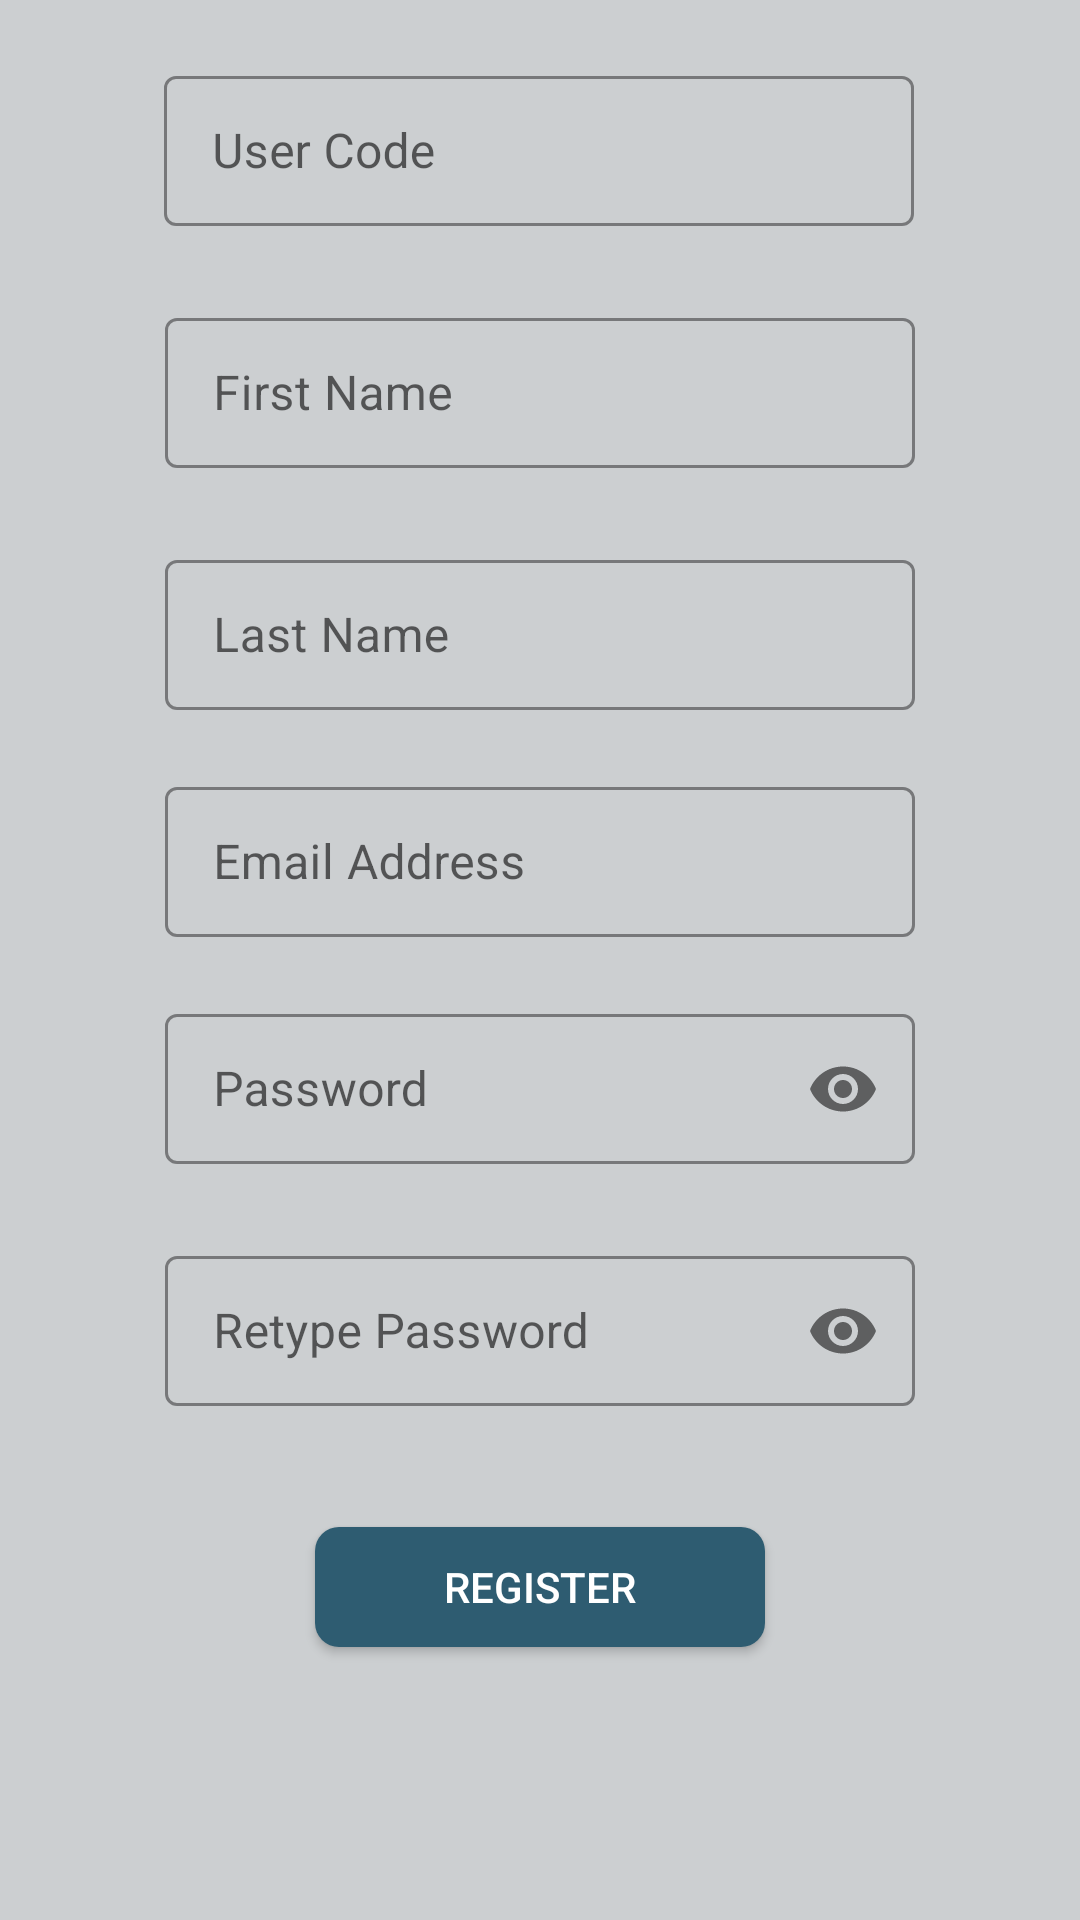

Layout XML and referenced resources for this Android screen:
<!-- AndroidManifest.xml: application theme AppTheme -->
<!-- res/layout/register_activity.xml -->
<?xml version="1.0" encoding="utf-8"?>
<LinearLayout xmlns:android="http://schemas.android.com/apk/res/android"
    xmlns:app="http://schemas.android.com/apk/res-auto"
    xmlns:tools="http://schemas.android.com/tools"
    android:layout_width="match_parent"
    android:layout_height="match_parent"
    android:orientation="vertical"
    android:background="@color/colorPrimaryLight"
    tools:context=".activities.Register">

    <ProgressBar
        android:id="@+id/progress_bar"
        style="?android:attr/progressBarStyle"
        android:layout_width="wrap_content"
        android:layout_height="wrap_content"
        android:layout_gravity="center_horizontal"
        android:layout_marginTop="200dp"
        android:visibility="gone" />

    <TextView
        android:id="@+id/tvLoad"
        android:layout_width="match_parent"
        android:layout_height="wrap_content"
        android:layout_marginTop="25dp"
        android:clickable="true"
        android:focusable="true"
        android:gravity="center_horizontal"
        android:textColor="@color/colorPrimary"
        android:textStyle="bold"
        android:visibility="gone" />

    <androidx.constraintlayout.widget.ConstraintLayout
        android:layout_width="match_parent"
        android:layout_height="match_parent"
        android:id="@+id/layout_form">

        <com.google.android.material.textfield.TextInputLayout
            android:id="@+id/ilUserCode"
            style="@style/TextInputLayoutStyle"
            android:layout_width="@dimen/til_width"
            android:layout_height="wrap_content"
            android:layout_marginTop="@dimen/til_top"
            app:boxBackgroundMode="outline"
            app:errorEnabled="true"
            app:layout_constraintEnd_toEndOf="parent"
            app:layout_constraintHorizontal_bias="0.496"
            app:layout_constraintStart_toStartOf="parent"
            app:layout_constraintTop_toBottomOf="@+id/tvScanCode">

            <com.google.android.material.textfield.TextInputEditText
                android:id="@+id/etUserCode"
                android:layout_width="match_parent"
                android:layout_height="@dimen/edit_text_height"
                android:drawableStart="@drawable/ic_school"
                android:drawablePadding="@dimen/drawable_padding"
                android:hint="@string/hint_user_code"
                android:inputType="number" />
        </com.google.android.material.textfield.TextInputLayout>

        <TextView
            android:id="@+id/tvScanCode"
            android:layout_width="wrap_content"
            android:layout_height="wrap_content"
            android:layout_marginTop="@dimen/text_scan_code_top"
            android:clickable="true"
            android:focusable="true"
            android:text="@string/text_scan_code"
            android:textSize="@dimen/text_size"
            android:textStyle="bold"
            android:visibility="gone"
            app:layout_constraintEnd_toEndOf="parent"
            app:layout_constraintStart_toStartOf="parent"
            app:layout_constraintTop_toTopOf="parent" />

        <com.google.android.material.textfield.TextInputLayout
            android:id="@+id/ilEmail"
            style="@style/TextInputLayoutStyle"
            android:layout_width="@dimen/til_width"
            android:layout_height="wrap_content"
            app:boxBackgroundMode="outline"
            app:errorEnabled="true"
            app:layout_constraintEnd_toEndOf="parent"
            app:layout_constraintStart_toStartOf="parent"
            app:layout_constraintTop_toBottomOf="@+id/ilLastName">

            <com.google.android.material.textfield.TextInputEditText
                android:id="@+id/etEmail"
                android:layout_width="match_parent"
                android:layout_height="@dimen/edit_text_height"
                android:drawableStart="@drawable/ic_email"
                android:drawablePadding="@dimen/drawable_padding"
                android:hint="@string/hint_email"
                android:inputType="textEmailAddress" />
        </com.google.android.material.textfield.TextInputLayout>

        <com.google.android.material.textfield.TextInputLayout
            android:id="@+id/ilPassword"
            style="@style/TextInputLayoutStyle"
            android:layout_width="@dimen/til_width"
            android:layout_height="wrap_content"
            app:boxBackgroundMode="outline"
            app:errorEnabled="true"
            app:layout_constraintEnd_toEndOf="parent"
            app:layout_constraintStart_toStartOf="parent"
            app:layout_constraintTop_toBottomOf="@+id/ilEmail"
            app:passwordToggleEnabled="true">

            <com.google.android.material.textfield.TextInputEditText
                android:id="@+id/etPassword"
                android:layout_width="match_parent"
                android:layout_height="@dimen/edit_text_height"
                android:drawableStart="@drawable/ic_lock"
                android:drawablePadding="@dimen/drawable_padding"
                android:hint="@string/hint_password"
                android:inputType="textPassword" />
        </com.google.android.material.textfield.TextInputLayout>

        <com.google.android.material.textfield.TextInputLayout
            android:id="@+id/ilRetypePassword"
            style="@style/TextInputLayoutStyle"
            android:layout_width="@dimen/til_width"
            android:layout_height="wrap_content"
            android:layout_marginTop="@dimen/til_space"
            app:boxBackgroundMode="outline"
            app:errorEnabled="true"
            app:layout_constraintEnd_toEndOf="parent"
            app:layout_constraintStart_toStartOf="parent"
            app:layout_constraintTop_toBottomOf="@+id/ilPassword"
            app:passwordToggleEnabled="true">

            <com.google.android.material.textfield.TextInputEditText
                android:id="@+id/etRetypePassword"
                android:layout_width="match_parent"
                android:layout_height="@dimen/edit_text_height"
                android:drawableStart="@drawable/ic_lock"
                android:drawablePadding="@dimen/drawable_padding"
                android:hint="@string/hint_retype"
                android:inputType="textPassword" />
        </com.google.android.material.textfield.TextInputLayout>

        <com.google.android.material.textfield.TextInputLayout
            android:id="@+id/ilFirstName"
            style="@style/TextInputLayoutStyle"
            android:layout_width="@dimen/til_width"
            android:layout_height="wrap_content"
            android:layout_marginTop="@dimen/til_space"
            app:boxBackgroundMode="outline"
            app:errorEnabled="true"
            app:layout_constraintEnd_toEndOf="parent"
            app:layout_constraintStart_toStartOf="parent"
            app:layout_constraintTop_toBottomOf="@+id/ilUserCode">

            <com.google.android.material.textfield.TextInputEditText
                android:id="@+id/etFirstName"
                android:layout_width="match_parent"
                android:layout_height="@dimen/edit_text_height"
                android:drawableStart="@drawable/ic_person"
                android:drawablePadding="@dimen/drawable_padding"
                android:hint="@string/hint_first_name"
                android:inputType="textPersonName" />
        </com.google.android.material.textfield.TextInputLayout>

        <com.google.android.material.textfield.TextInputLayout
            android:id="@+id/ilLastName"
            style="@style/TextInputLayoutStyle"
            android:layout_width="@dimen/til_width"
            android:layout_height="wrap_content"
            android:layout_marginTop="@dimen/til_space"
            app:boxBackgroundMode="outline"
            app:errorEnabled="true"
            app:layout_constraintEnd_toEndOf="parent"
            app:layout_constraintStart_toStartOf="parent"
            app:layout_constraintTop_toBottomOf="@+id/ilFirstName">

            <com.google.android.material.textfield.TextInputEditText
                android:id="@+id/etLastName"
                android:layout_width="match_parent"
                android:layout_height="@dimen/edit_text_height"
                android:drawableStart="@drawable/ic_person"
                android:drawablePadding="@dimen/drawable_padding"
                android:hint="@string/hint_last_name"
                android:inputType="textPersonName" />
        </com.google.android.material.textfield.TextInputLayout>

        <androidx.appcompat.widget.AppCompatButton
            android:id="@+id/btnRegister"
            android:layout_width="@dimen/button_width"
            android:layout_height="@dimen/button_height"
            android:layout_marginTop="@dimen/button_top"
            android:background="@drawable/custom_buttons"
            android:onClick="btnRegister_onClick"
            android:text="@string/button_register"
            android:textColor="@color/colorButtonText"
            app:layout_constraintEnd_toEndOf="parent"
            app:layout_constraintStart_toStartOf="parent"
            app:layout_constraintTop_toBottomOf="@+id/ilRetypePassword" />

    </androidx.constraintlayout.widget.ConstraintLayout>
</LinearLayout>
<!-- resources referenced by this layout -->
<resources>
  <color name="colorButtonText">#FFFFFF</color>
  <color name="colorPrimary">#607D8B</color>
  <color name="colorPrimaryLight">#CCCFD1</color>
  <dimen name="button_height">40dp</dimen>
  <dimen name="button_top">20dp</dimen>
  <dimen name="button_width">150dp</dimen>
  <dimen name="drawable_padding">5dp</dimen>
  <dimen name="edit_text_height">50dp</dimen>
  <dimen name="text_scan_code_top">20dp</dimen>
  <dimen name="text_size">16sp</dimen>
  <dimen name="til_space">5dp</dimen>
  <dimen name="til_top">20dp</dimen>
  <dimen name="til_width">250dp</dimen>
  <!-- drawable custom_buttons (drawable) -->
  <?xml version="1.0" encoding="utf-8"?>
  <shape xmlns:android="http://schemas.android.com/apk/res/android">
      <corners android:radius="8dp"/>
      <solid android:color="@color/colorButtons"/>
  </shape>
  <string name="button_register">REGISTER</string>
  <string name="hint_email">Email Address</string>
  <string name="hint_first_name">First Name</string>
  <string name="hint_last_name">Last Name</string>
  <string name="hint_password">Password</string>
  <string name="hint_retype">Retype Password</string>
  <string name="hint_user_code">User Code</string>
  <string name="text_scan_code">SCAN CODE</string>
  <style name="TextInputLayoutStyle" parent="Widget.MaterialComponents.TextInputLayout.OutlinedBox">
          <item name="boxStrokeColor">@color/colorBoxStroke</item>
      </style>
  <style name="AppTheme" parent="Theme.MaterialComponents.Light.DarkActionBar">
          
          <item name="colorPrimary">@color/colorPrimary</item>
          <item name="colorPrimaryDark">@color/colorPrimaryDark</item>
          <item name="colorAccent">@color/colorAccent</item>
      </style>
  <color name="colorButtons">#2E5C71</color>
  <color name="colorBoxStroke">#666F73</color>
  <color name="colorPrimaryDark">#455A64</color>
  <color name="colorAccent">#2A3742</color>
</resources>
